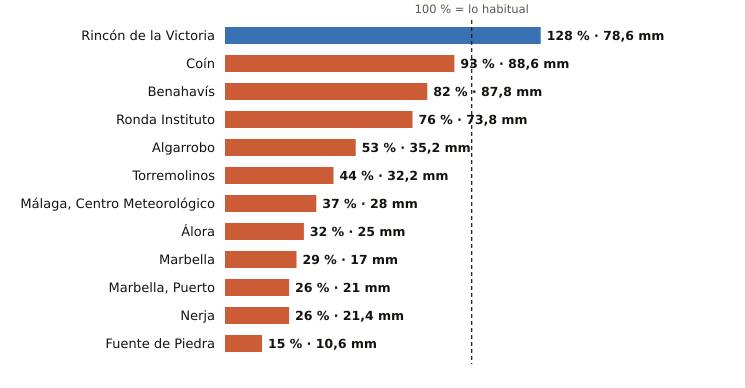

The data file committed next to this chart (first rows):
estacion, provincia, indicativo, mm_otono, referencia_mm, pct, periodo_referencia, hasta, hora
Rincón de la Victoria, Málaga, 6175X, 78.6, 61.6, 128, 2006-2025, 2026-10-29, 4
Coín, Málaga, 6143X, 88.6, 94.8, 93, 2003-2025, 2026-10-29, 5
Benahavís, Málaga, 6069X, 87.8, 106.5, 82, 2005-2025, 2026-10-29, 5
Ronda Instituto, Málaga, 6032X, 73.8, 97.2, 76, 2010-2025, 2026-10-29, 4
Algarrobo, Málaga, 6201X, 35.2, 66.4, 53, 2003-2025, 2026-10-29, 4
Torremolinos, Málaga, 6088X, 32.2, 73.0, 44, 2008-2025, 2026-10-29, 4
Málaga, Centro Meteorológico, Málaga, 6156X, 28.0, 75.8, 37, 1991-2020, 2026-10-29, 5
Álora, Málaga, 6127X, 25.0, 78.6, 32, 2008-2025, 2026-10-29, 4
Marbella, Málaga, 6083X, 17.0, 58.7, 29, 2009-2024, 2026-10-29, 5
Marbella, Puerto, Málaga, 6076X, 21.0, 80.4, 26, 2003-2025, 2026-10-29, 4
Nerja, Málaga, 6213X, 21.4, 81.9, 26, 2003-2025, 2026-10-29, 4
Fuente de Piedra, Málaga, 6375X, 10.6, 68.9, 15, 2009-2025, 2026-10-29, 4
